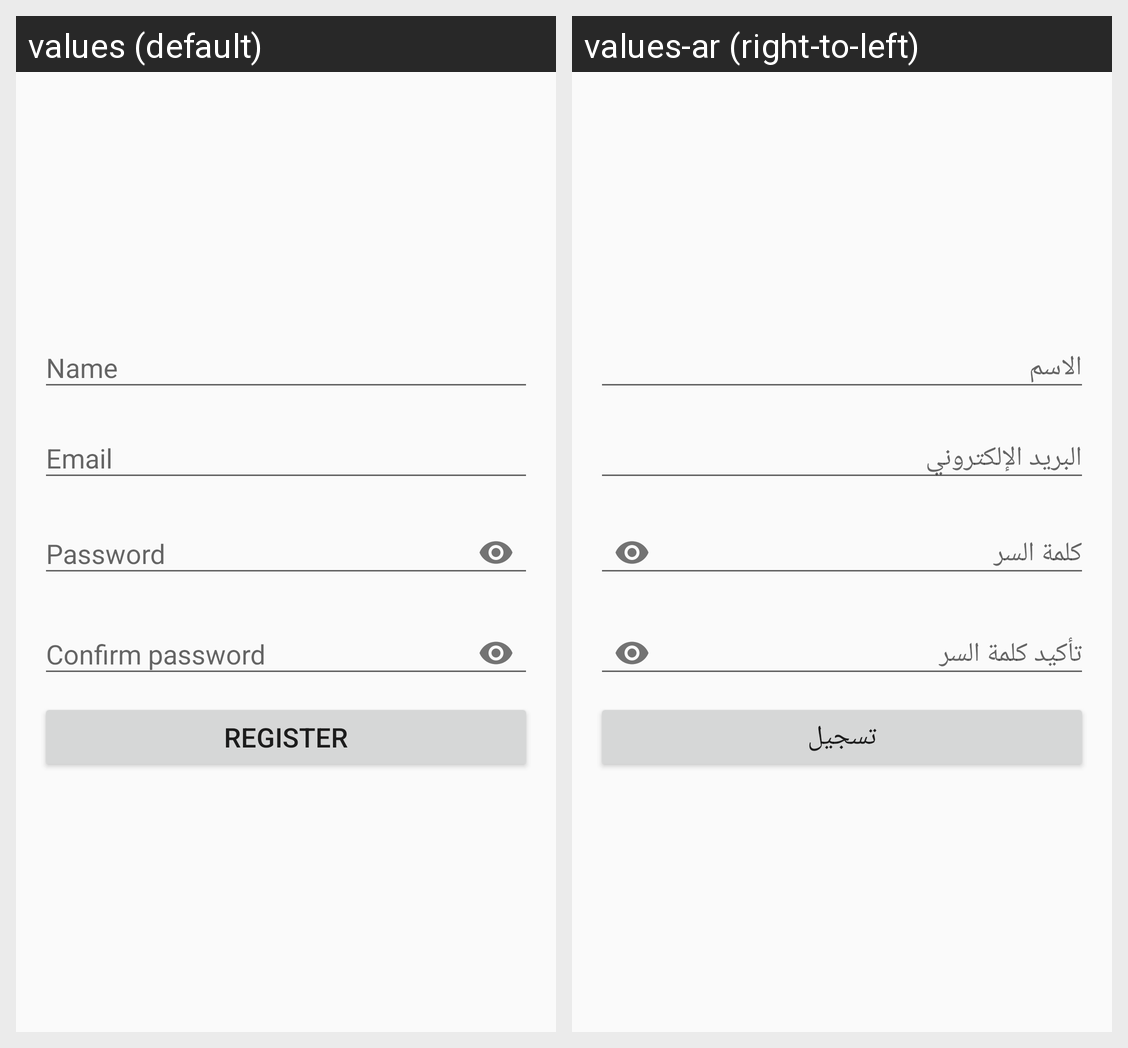

For this localized Android screen grid, give each drawn string resource with its value in every locale shown.
Android screen res/layout/activity_registration.xml rendered under 2 locales, left to right: values (default), values-ar (right-to-left). Device: Nexus 5 (rendered at 1080×1920; each locale shown at half size, 540×960, under a caption strip naming it); theme AppTheme.
Strings drawn on this screen, with the default value and each locale's value (text and hints the layout hard-codes, and strings that could not be matched under every locale, appear in the picture but are not listed):

name
  values: Name
  values-ar: الاسم

email
  values: Email
  values-ar: البريد الإلكتروني

password
  values: Password
  values-ar: كلمة السر

confirm_password
  values: Confirm password
  values-ar: تأكيد كلمة السر

register
  values: Register
  values-ar: تسجيل
